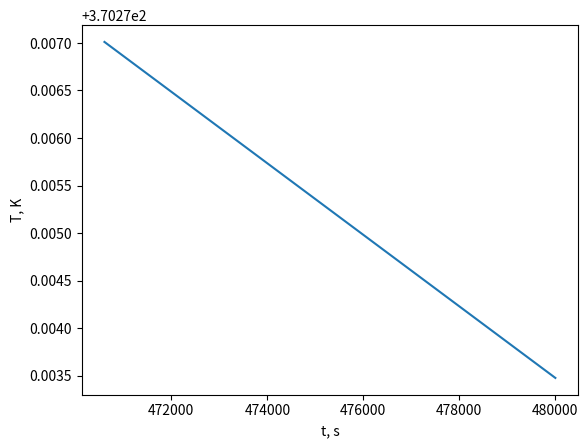

Here is the Python script that generated this plot:
import numpy as np
import matplotlib.pyplot as plt


t_load = 143*3600

t = np.linspace(390000, 480000, 100000)

def lsh(x):
    return np.log(np.cosh(x))

a1 = lsh(0.005*(-612700+t))
a2 = lsh(0.005*(-607300+t))
a3 = lsh(0.005*(-604300+t))
a4 = lsh(0.005*(-603200+t))
a5 = lsh(0.005*(-602200+t))

fun = (293.55 + 50 * (0-0.05194*a1+0.05194*(-3035.806852819440-(3035.806852819440+a1)+2*(3062.806852819440+a2))) 
       + 50 * (0-0.06*a2+0.06*(-3020.806852819440-(3020.806852819440+a2)+2*(3035.806852819440+a3)))
       + 50 * (0-0.04*a3+0.04*(-3015.306852819440-(3015.306852819440+a3)+2.00003*(3020.806852819440+a4)))
       + 50 * (0-0.00339*a4+0.00339*(-3010.30685-(3010.306852819440+a4)+2.00009*(3015.306852819440+a5)))
       + 76.45*0.5*(1-np.tanh(0.002*(t-515800))))

print(min(fun))

plt.plot(t, fun)
plt.ylabel("T, K")
plt.xlabel("t, s")
plt.show()
